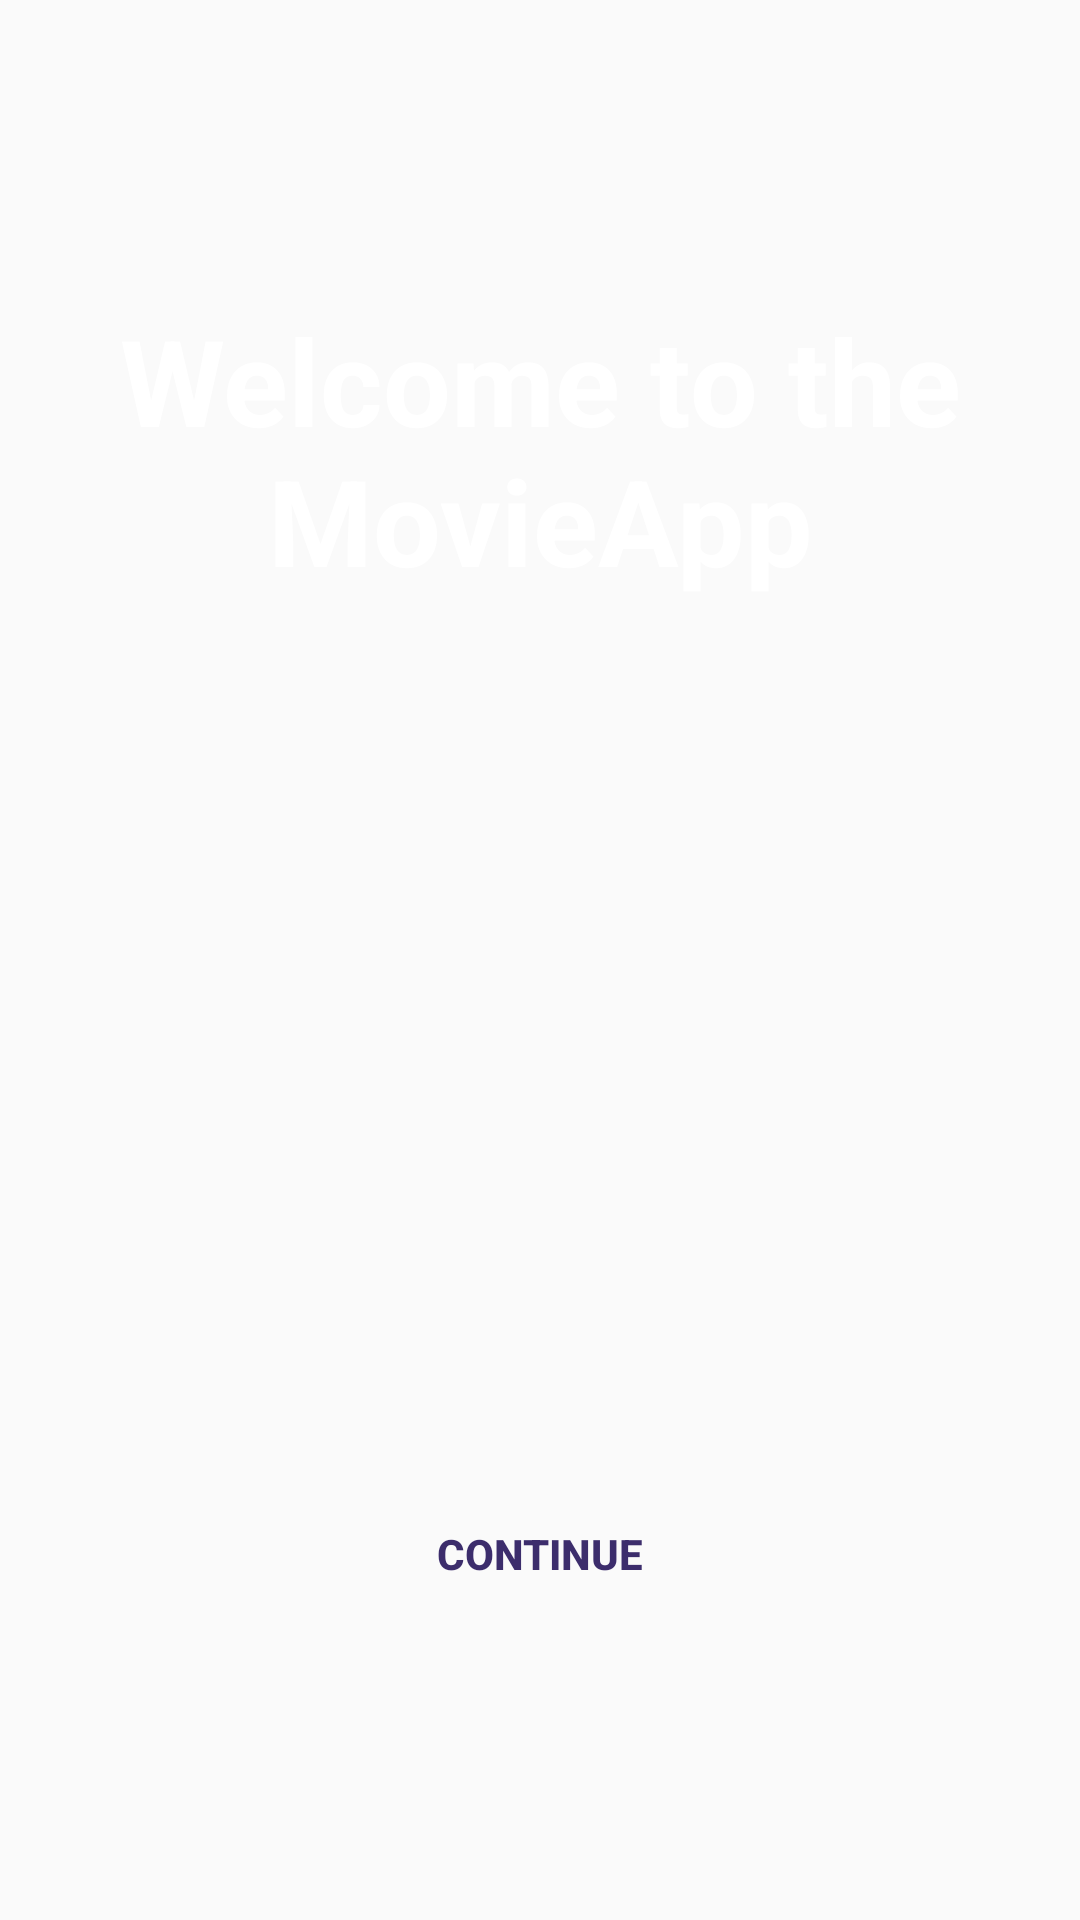

The Android layout XML behind this screen, and the referenced resources:
<!-- AndroidManifest.xml: application theme Theme.MovieApp -->
<!-- res/layout/activity_splash_screen.xml -->
<?xml version="1.0" encoding="utf-8"?>
<androidx.constraintlayout.widget.ConstraintLayout xmlns:android="http://schemas.android.com/apk/res/android"
    xmlns:app="http://schemas.android.com/apk/res-auto"
    xmlns:tools="http://schemas.android.com/tools"
    android:layout_width="match_parent"
    android:layout_height="match_parent"
    tools:context=".SplashScreenActivity">

    <TextView
        android:id="@+id/textView"
        android:layout_width="wrap_content"
        android:layout_height="wrap_content"
        android:layout_marginTop="100dp"
        android:gravity="center"
        android:text="@string/welcome"
        android:textColor="@color/white"
        android:textSize="40sp"
        android:textStyle="bold"
        app:layout_constraintEnd_toEndOf="parent"
        app:layout_constraintHorizontal_bias="0.0"
        app:layout_constraintStart_toStartOf="parent"
        app:layout_constraintTop_toTopOf="parent" />

    <Button
        android:id="@+id/continue_btn"
        android:layout_width="wrap_content"
        android:layout_height="wrap_content"
        android:text="@string/continue_screen"
        android:textStyle="bold"
        android:background="@drawable/button_bg"
        android:textColor="@color/purple"
        android:padding="15dp"
        android:elevation="15dp"
        app:layout_constraintBottom_toBottomOf="parent"
        app:layout_constraintEnd_toEndOf="parent"
        app:layout_constraintHorizontal_bias="0.5"
        app:layout_constraintStart_toStartOf="parent"
        app:layout_constraintTop_toBottomOf="@+id/textView"
        app:layout_constraintVertical_bias="0.75" />

</androidx.constraintlayout.widget.ConstraintLayout>
<!-- resources referenced by this layout -->
<resources>
  <color name="purple">#3C2D6C</color>
  <color name="white">#FFFFFFFF</color>
  <!-- drawable button_bg (drawable) -->
  <?xml version="1.0" encoding="utf-8"?>
  <selector xmlns:android="http://schemas.android.com/apk/res/android">
  
      <item android:state_pressed="false"
          android:drawable="@drawable/button_unclicked"/>
  
      <item android:state_pressed="true"
          android:drawable="@drawable/button_clicked"/>
  
  </selector>
  <string name="continue_screen">Continue</string>
  <string name="welcome">Welcome to the MovieApp</string>
  <style name="Theme.MovieApp" parent="Base.Theme.MovieApp" />
  <!-- drawable button_clicked (drawable) -->
  <?xml version="1.0" encoding="utf-8"?>
  <shape xmlns:android="http://schemas.android.com/apk/res/android">
  
      <solid
          android:color="@color/pressed"/>
  
      <corners
          android:radius="5dp"/>
  
  </shape>
  <style name="Base.Theme.MovieApp" parent="Theme.AppCompat.Light.NoActionBar">
          
          
      </style>
  <color name="pressed">#C1C1C1</color>
</resources>
